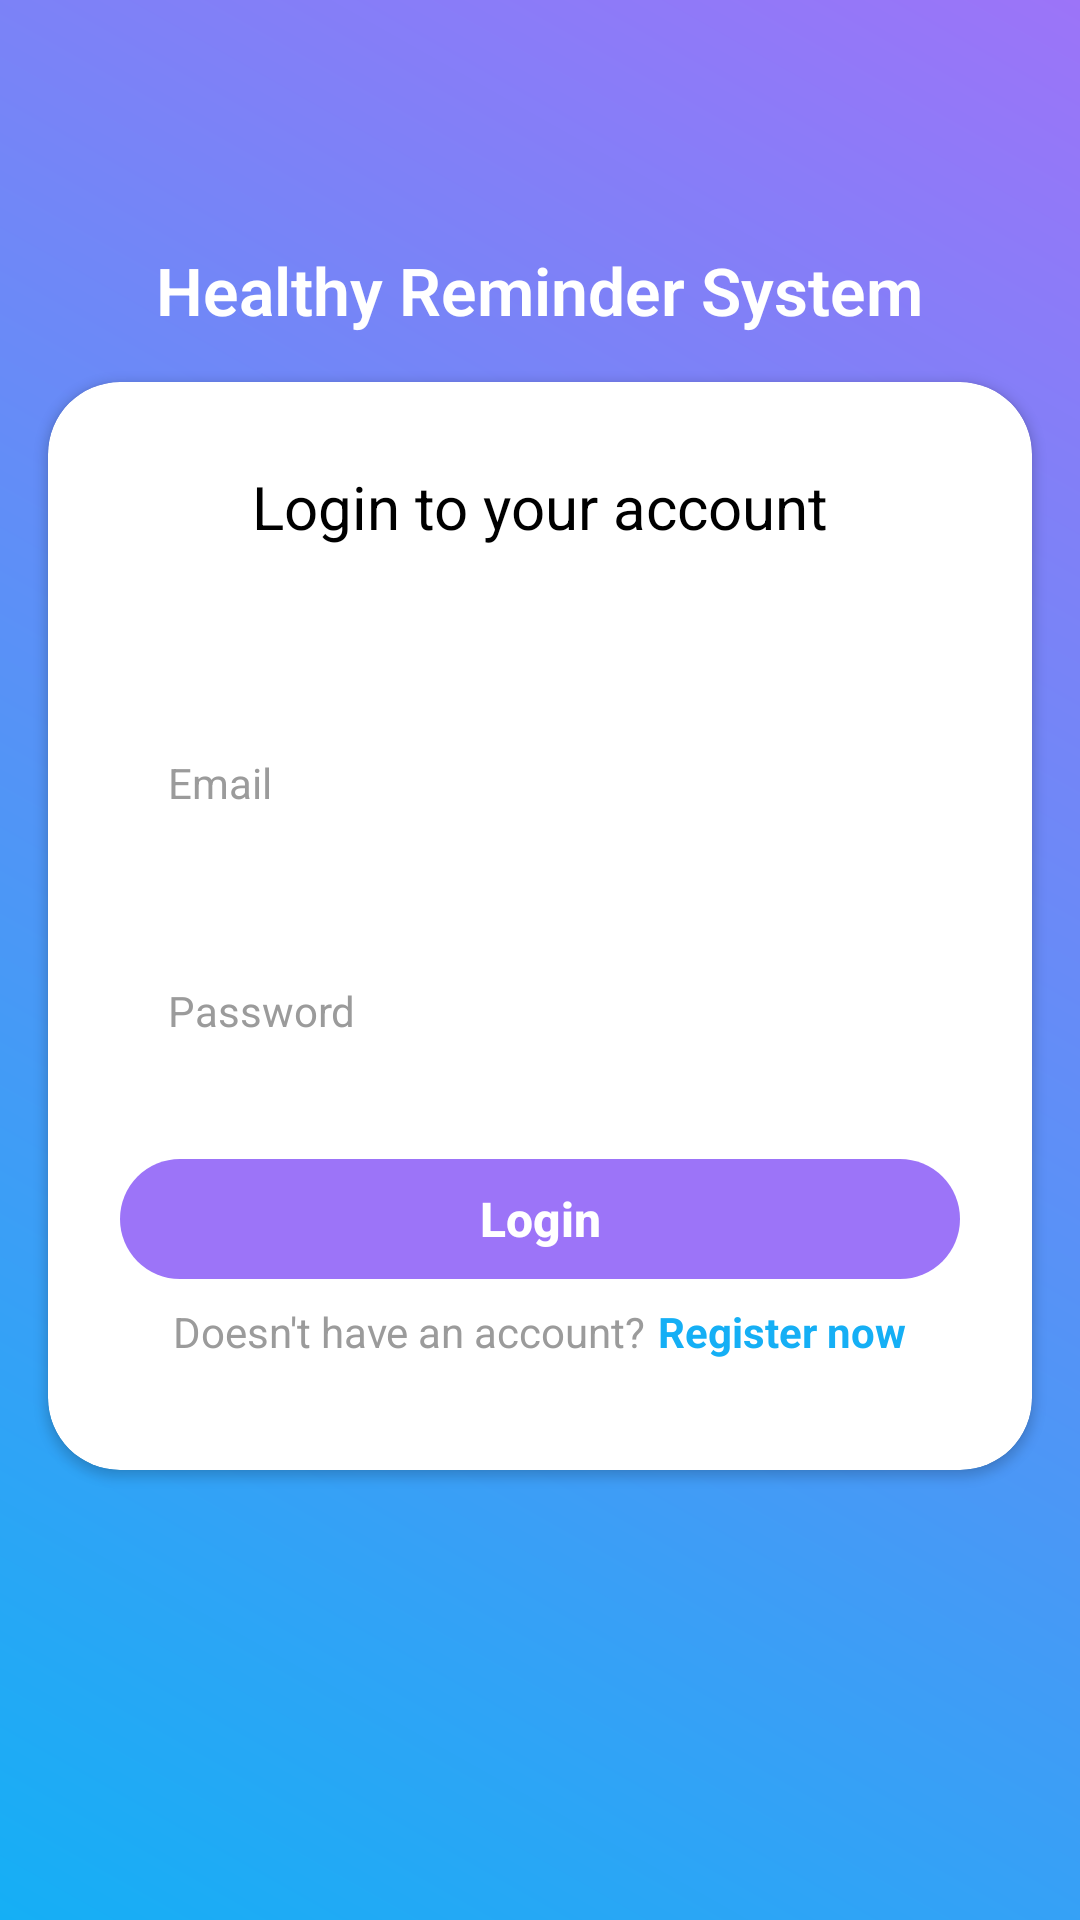

Layout XML and referenced resources for this Android screen:
<!-- AndroidManifest.xml: application theme AppWithTransparentStatusBar -->
<!-- res/layout/activity_login.xml -->
<?xml version="1.0" encoding="utf-8"?>
<LinearLayout xmlns:android="http://schemas.android.com/apk/res/android"
    xmlns:tools="http://schemas.android.com/tools"
    android:layout_width="match_parent"
    android:layout_height="match_parent"
    xmlns:app="http://schemas.android.com/apk/res-auto"
    android:background="@drawable/bg_gradient"
    android:orientation="vertical"
    android:gravity="center"
    tools:context=".presentation.RegisterActivity">


    <ImageButton
        android:id="@+id/btnBack"
        android:layout_width="wrap_content"
        android:layout_height="wrap_content"
        android:layout_gravity="start"
        android:layout_marginTop="50dp"
        android:layout_marginStart="16dp"
        android:background="@null"
        android:src="@drawable/ic_back_white" />

    <TextView
        android:id="@+id/tv_welcome"
        android:layout_width="wrap_content"
        android:layout_height="wrap_content"
        android:layout_marginTop="32dp"
        android:textStyle="bold"
        android:text="Healthy Reminder System"
        android:textColor="@color/white"
        android:fontFamily="sans-serif-light"
        android:textSize="22sp" />


    <androidx.cardview.widget.CardView
        android:layout_width="match_parent"
        android:layout_height="match_parent"
        android:layout_marginStart="16dp"
        android:layout_marginEnd="16dp"
        android:layout_marginTop="16dp"
        android:layout_marginBottom="150dp"
        app:cardCornerRadius="24dp">

        <ScrollView
            android:layout_width="match_parent"
            android:layout_height="match_parent">

            <LinearLayout
                android:layout_width="match_parent"
                android:layout_height="wrap_content"
                android:gravity="center"
                android:orientation="vertical">

                <TextView
                    android:layout_width="wrap_content"
                    android:layout_height="wrap_content"
                    android:text="Login to your account"
                    android:textColor="@color/black"
                    android:layout_marginTop="16dp"
                    android:layout_marginBottom="32dp"
                    android:padding="12dp"
                    android:textSize="20sp"/>

                <com.google.android.material.textfield.TextInputEditText
                    android:id="@+id/editTextEmail"
                    android:layout_width="match_parent"
                    android:layout_height="60dp"
                    android:layout_marginStart="24dp"
                    android:layout_marginEnd="24dp"
                    android:background="@drawable/corner_light_gray"
                    android:gravity="bottom"
                    android:hint="Email"
                    android:padding="16dp"
                    android:textSize="14sp"
                    android:textColor="@color/colorPrimary"
                    android:textColorHint="@color/text_gray" />


                <com.google.android.material.textfield.TextInputEditText
                    android:id="@+id/editTextPassword"
                    android:layout_width="match_parent"
                    android:layout_height="60dp"
                    android:layout_marginStart="24dp"
                    android:layout_marginEnd="24dp"
                    android:layout_marginTop="16dp"
                    android:background="@drawable/corner_light_gray"
                    android:gravity="bottom"
                    android:hint="Password"
                    android:inputType="textPassword"
                    android:padding="16dp"
                    android:textSize="14sp"
                    android:textColor="@color/colorPrimary"
                    android:textColorHint="@color/text_gray" />

                <Button
                    android:id="@+id/btnLogin"
                    style="@style/Widget.AppCompat.Button.Borderless"
                    android:layout_width="match_parent"
                    android:layout_height="40dp"
                    android:layout_marginStart="24dp"
                    android:layout_marginTop="24dp"
                    android:layout_marginEnd="24dp"
                    android:background="@drawable/cornered_accent_bg_fill"
                    android:text="Login"
                    android:textAllCaps="false"
                    android:textStyle="bold"
                    android:textColor="@color/white"
                    android:textSize="16sp" />

                <LinearLayout
                    android:layout_width="match_parent"
                    android:layout_height="wrap_content"
                    android:gravity="center"
                    android:layout_marginTop="8dp"
                    android:orientation="horizontal">

                    <TextView
                        android:layout_width="wrap_content"
                        android:layout_height="wrap_content"
                        android:text="Doesn't have an account?"
                        android:textColor="@color/text_gray"/>

                    <TextView
                        android:id="@+id/btnRegister"
                        android:layout_width="wrap_content"
                        android:layout_height="wrap_content"
                        android:text="Register now"
                        android:layout_marginStart="4dp"
                        android:textStyle="bold"
                        android:background="?android:attr/selectableItemBackground"
                        android:clickable="true"
                        android:focusable="true"
                        android:textColor="@color/colorPrimary"/>

                </LinearLayout>

            </LinearLayout>

        </ScrollView>

    </androidx.cardview.widget.CardView>

</LinearLayout>
<!-- resources referenced by this layout -->
<resources>
  <color name="black">#000000</color>
  <color name="colorPrimary">#15aff5</color>
  <color name="text_gray">#9B9B9B</color>
  <color name="white">#FFFFFF</color>
  <!-- drawable bg_gradient (drawable) -->
  <?xml version="1.0" encoding="utf-8"?>
  <shape xmlns:android="http://schemas.android.com/apk/res/android">
  
      <gradient android:type="linear"
          android:endColor="@color/colorPrimary"
          android:startColor="@color/colorAccent"
          android:angle="225"/>
  </shape>
  <!-- drawable cornered_accent_bg_fill (drawable) -->
  <?xml version="1.0" encoding="utf-8"?>
  <shape xmlns:android="http://schemas.android.com/apk/res/android"
      android:shape="rectangle">
      
      <corners android:radius="20dp"/>
      <solid android:color="@color/colorAccent"/>
  
  </shape>
  <style name="AppWithTransparentStatusBar" parent="AppTheme">
          <item name="android:windowTranslucentStatus">true</item>
          
      </style>
  <color name="colorAccent">#9c74f8</color>
  <style name="AppTheme" parent="Theme.MaterialComponents.Light.NoActionBar.Bridge">
          
          <item name="colorPrimary">@color/colorPrimary</item>
          <item name="colorPrimaryDark">@color/colorPrimaryDark</item>
          <item name="colorAccent">@color/colorAccent</item>
          <item name="textInputStyle">@style/Widget.App.TextInputLayout</item>
      </style>
  <color name="colorPrimaryDark">#3700B3</color>
  <style name="Widget.App.TextInputLayout" parent="Widget.MaterialComponents.TextInputLayout.OutlinedBox">
          <item name="materialThemeOverlay">@style/ThemeOverlay.App.TextInputLayout</item>
          <item name="shapeAppearance">@style/ShapeAppearance.App.SmallComponent</item> //Changes the Shape Apperance
             //When you added this line it will applies only one color in normal and activate state i.e colorOnSurface color
      </style>
  <style name="ThemeOverlay.App.TextInputLayout" parent="">
          <item name="colorPrimary">@color/colorPrimary</item>  //Activated color
          <item name="colorOnSurface">@color/text_gray</item>    //Normal color
          <item name="colorError">#50FC0000</item>        //Error color
          <item name="colorAccent">@color/colorPrimary</item>
  
          //Text Appearance styles
          <item name="textAppearanceSubtitle1">@style/TextAppearance.App.Subtitle1</item>
          <item name="textAppearanceCaption">@style/TextAppearance.App.Caption</item>
  
          
          <item name="editTextStyle">@style/Widget.MaterialComponents.TextInputEditText.OutlinedBox</item>
      </style>
  <style name="ShapeAppearance.App.SmallComponent" parent="ShapeAppearance.MaterialComponents.SmallComponent">
          <item name="cornerFamily">cut</item>
          <item name="cornerSize">4dp</item>
      </style>
  <style name="TextAppearance.App.Subtitle1" parent="TextAppearance.MaterialComponents.Subtitle1">
          <item name="android:textStyle">normal</item>
          <item name="android:fontFamily">sans-serif</item>
      </style>
  <style name="TextAppearance.App.Caption" parent="TextAppearance.MaterialComponents.Caption">
          <item name="fontFamily">sans-serif</item>
          <item name="android:fontFamily">sans-serif</item>
          <item name="color">@color/colorPrimary</item>
      </style>
</resources>
